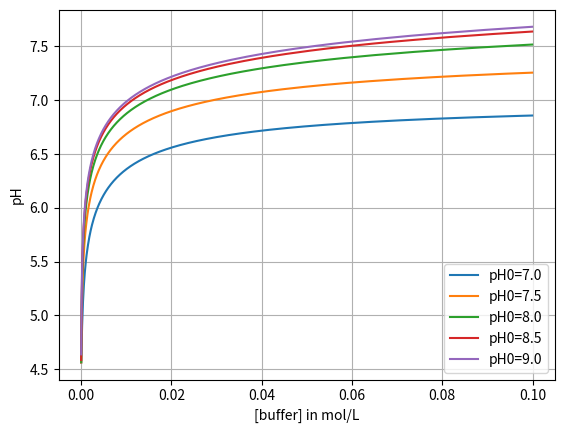

Here is the Python script that generated this plot:
import numpy as np
import matplotlib.pyplot as plt
from scipy.optimize import root_scalar

# water
K_w = 10**(-14)

# carbonic acid
K_1 = 4.45 * 10**(-7)
K_2 = 4.69 * 10**(-11)
K_H = 29.41  # atm.L.mol^(-1), Henry's constant

# buffer pKa, here for HEPES
K_Y = 10**(-7.5)



# matter + charge conservation
def electroneutrality(h,CO2,Y,Na):
    return h + Na          \
        - (K_w/h)            \
        - Y * K_Y/(K_Y+h)  \
        - (CO2*K_1)/(K_H*h) * (1.0 + 2.0 * K_2/h)


def compute_initial_Na(initial_pH,initial_buffer):
    h0 = 10.0**(-initial_pH)
    return - electroneutrality(h0,0.0,initial_buffer,0.0)

def compute_protons(initial_pH,P_CO2,C_Y):
    C_Na = compute_initial_Na(initial_pH,C_Y)
    res  = root_scalar(electroneutrality,
                       args=(P_CO2,C_Y,C_Na),
                       xtol=1e-12,
                       method='bisect',
                       bracket=[1e-14,1]);
    #print(res)
    return res.root;

compute_protons(8,0,0)

# build and array of buffer concentration
buffer_conc = np.arange(0,0.1,0.0001)
n = len(buffer_conc)

pH0=[7,7.5,8,8.5,9]
m  = len(pH0)

# prepare array of pH
pH     = np.zeros([m,n], dtype=float)


CO2=5.0/100
#CO2=0.0
for i in range(n):
    for j in range(m):
        pH[j][i] =  -np.log10(compute_protons(pH0[j],CO2,buffer_conc[i]))

fig, ax = plt.subplots()
description = []
for j in range(m):
    plt.plot(buffer_conc,pH[j])
    description.append( f"pH0={pH0[j]:.1f}" )

plt.legend(description)
plt.xlabel('[buffer] in mol/L')
plt.ylabel('pH')
plt.grid()
plt.show()
